3-way image classification set "ycbv_classification_new" from GitHub (DanielBugelnig/MRN_with_AI); label vocabulary: Cheez-It, Dominos, Frenchis.

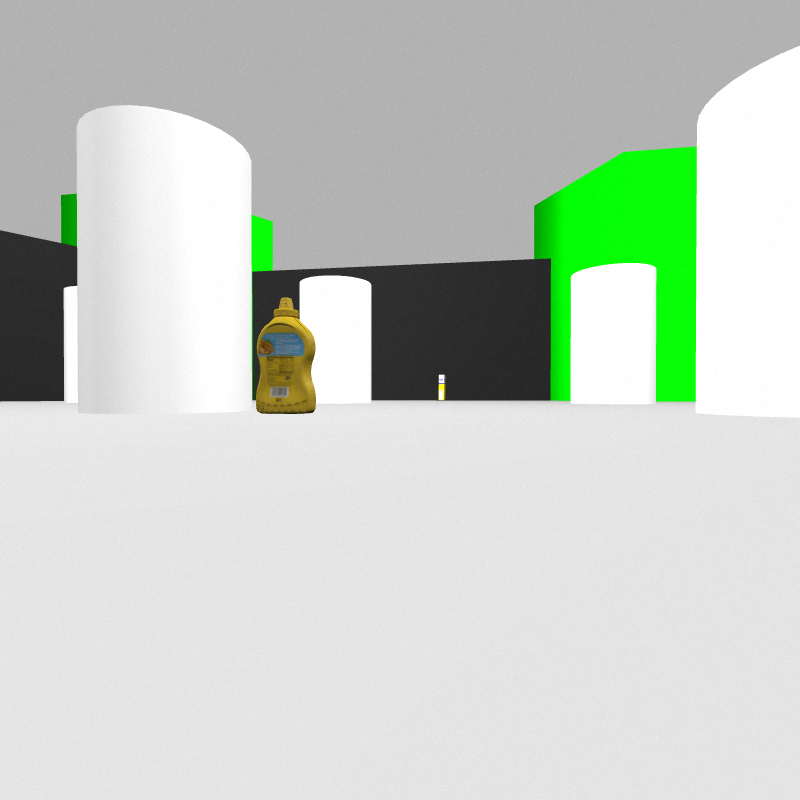
Label: Frenchis

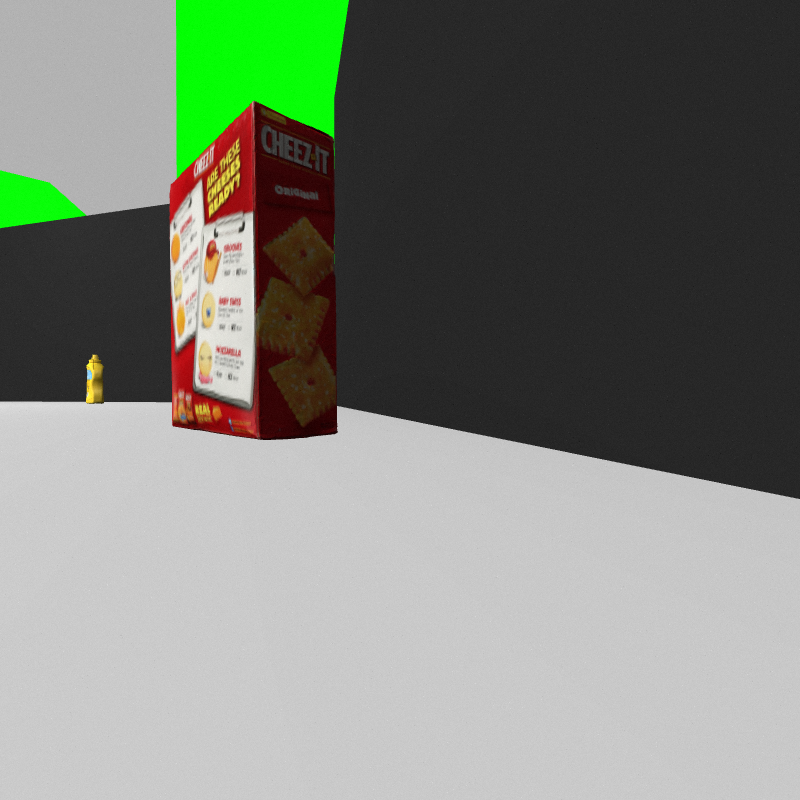
Label: Cheez-It

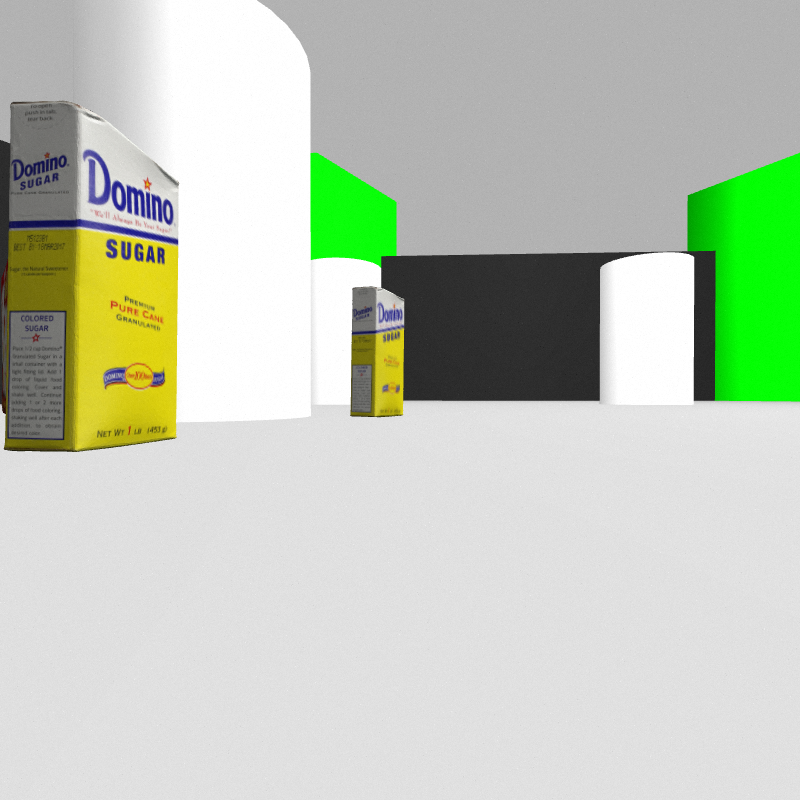
Label: Dominos

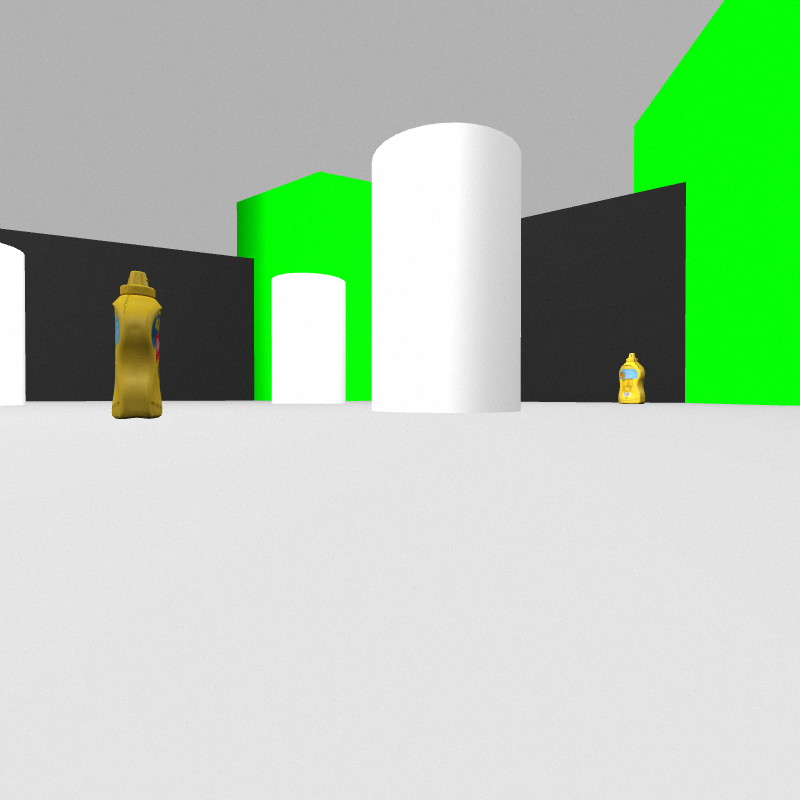
Label: Frenchis

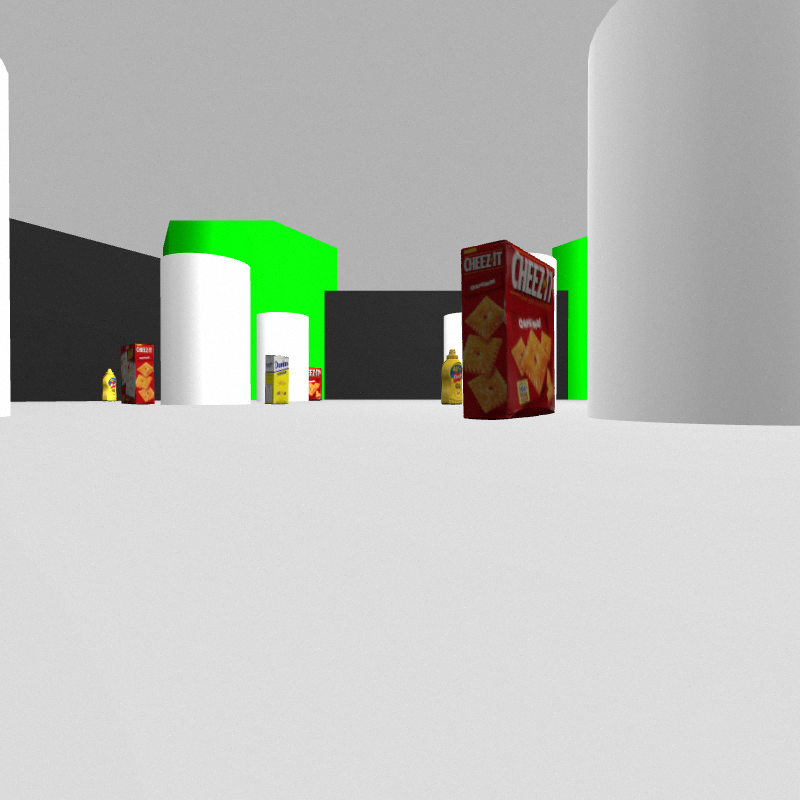
Label: Cheez-It

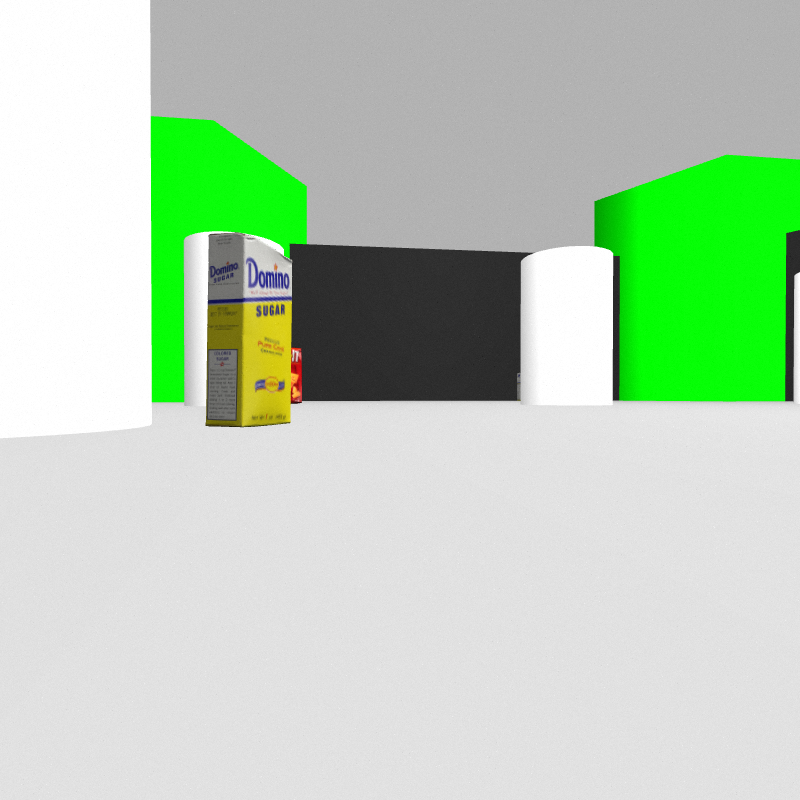
Label: Dominos
